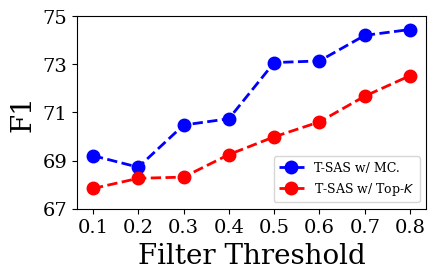

Here is the Python script that generated this plot: (Note: this script raises an exception after producing the figure.)
import numpy as np
import matplotlib.pyplot as plt
import matplotlib
import pandas as pd

plt.rcParams['font.family'] = 'serif'
plt.rcParams['font.serif'] = ['Times New Roman'] + plt.rcParams['font.serif']

plt.rcParams['hatch.linewidth'] = 1.5


matplotlib.rc("font", size=14)

plt.figure(figsize = (4.5,2.5))

mc = [
  #68.25116813,
  69.20580789,
  68.72515846,
  70.47700794,
  70.74022508,
  73.07392904,
  73.14189404,
  74.20378838,
  74.44797678,
  #74.2810668682079

]

topk = [
  #68.08517365,
  67.84082948,
  68.26380305,
  68.3136087,
  69.25000498,
  69.98755189,
  70.60909802,
  71.67706794,
  72.52982006,
  #73.4630285238118
]

x1 = [ 0.1, 0.2, 0.3, 0.4, 0.5, 0.6, 0.7, 0.8]#, 0.9]


# # libraries

# Data
#df=pd.DataFrame({'x_values': x1,'No Pred.': [55.44, 55.44, 55.44, 55.44, 55.44], 'All Pred.': [55.76, 55.76, 55.76, 55.76, 55.76], 'AS-ConvQA$_{uncer}$': f1})
df=pd.DataFrame({'x_values': x1, 'T-SAS w/ MC.': mc, 'T-SAS w/ Top-$K$':topk})

# multiple line plots
plt.plot( 'x_values', 'T-SAS w/ MC.', "bo--",  linewidth=2, markersize=9, data=df)
plt.plot( 'x_values', 'T-SAS w/ Top-$K$', "ro--", linewidth=2, markersize=9, data=df)
#plt.plot( 'x_values', 'All Pred.', "orange", marker='', alpha=0.6, linewidth=3, markersize=10, data=df)

#plt.plot( 'x_values', 'y3_values', data=df, marker='', color='olive', linewidth=2, linestyle='dashed', label="toto")


plt.xticks()
plt.yticks()

plt.xlabel("Filter Threshold", fontsize=20)
plt.ylabel("F1", fontsize=20)
plt.legend(loc="lower right", fontsize=16, prop={'size': 9},)


plt.ylim([67, 75])
plt.gca().yaxis.set_ticks([67, 69, 71, 73, 75])
plt.gca().xaxis.set_ticks(x1)


plt.savefig("/data/syjeong/prompt_test/analyze/plot/plot_outputs/topk_comparison_f1.pdf", dpi=300, bbox_inches="tight", pad_inches=0)
plt.savefig("/data/syjeong/prompt_test/analyze/plot/plot_outputs/topk_comparison_f1.png", dpi=300, bbox_inches="tight", pad_inches=0)
